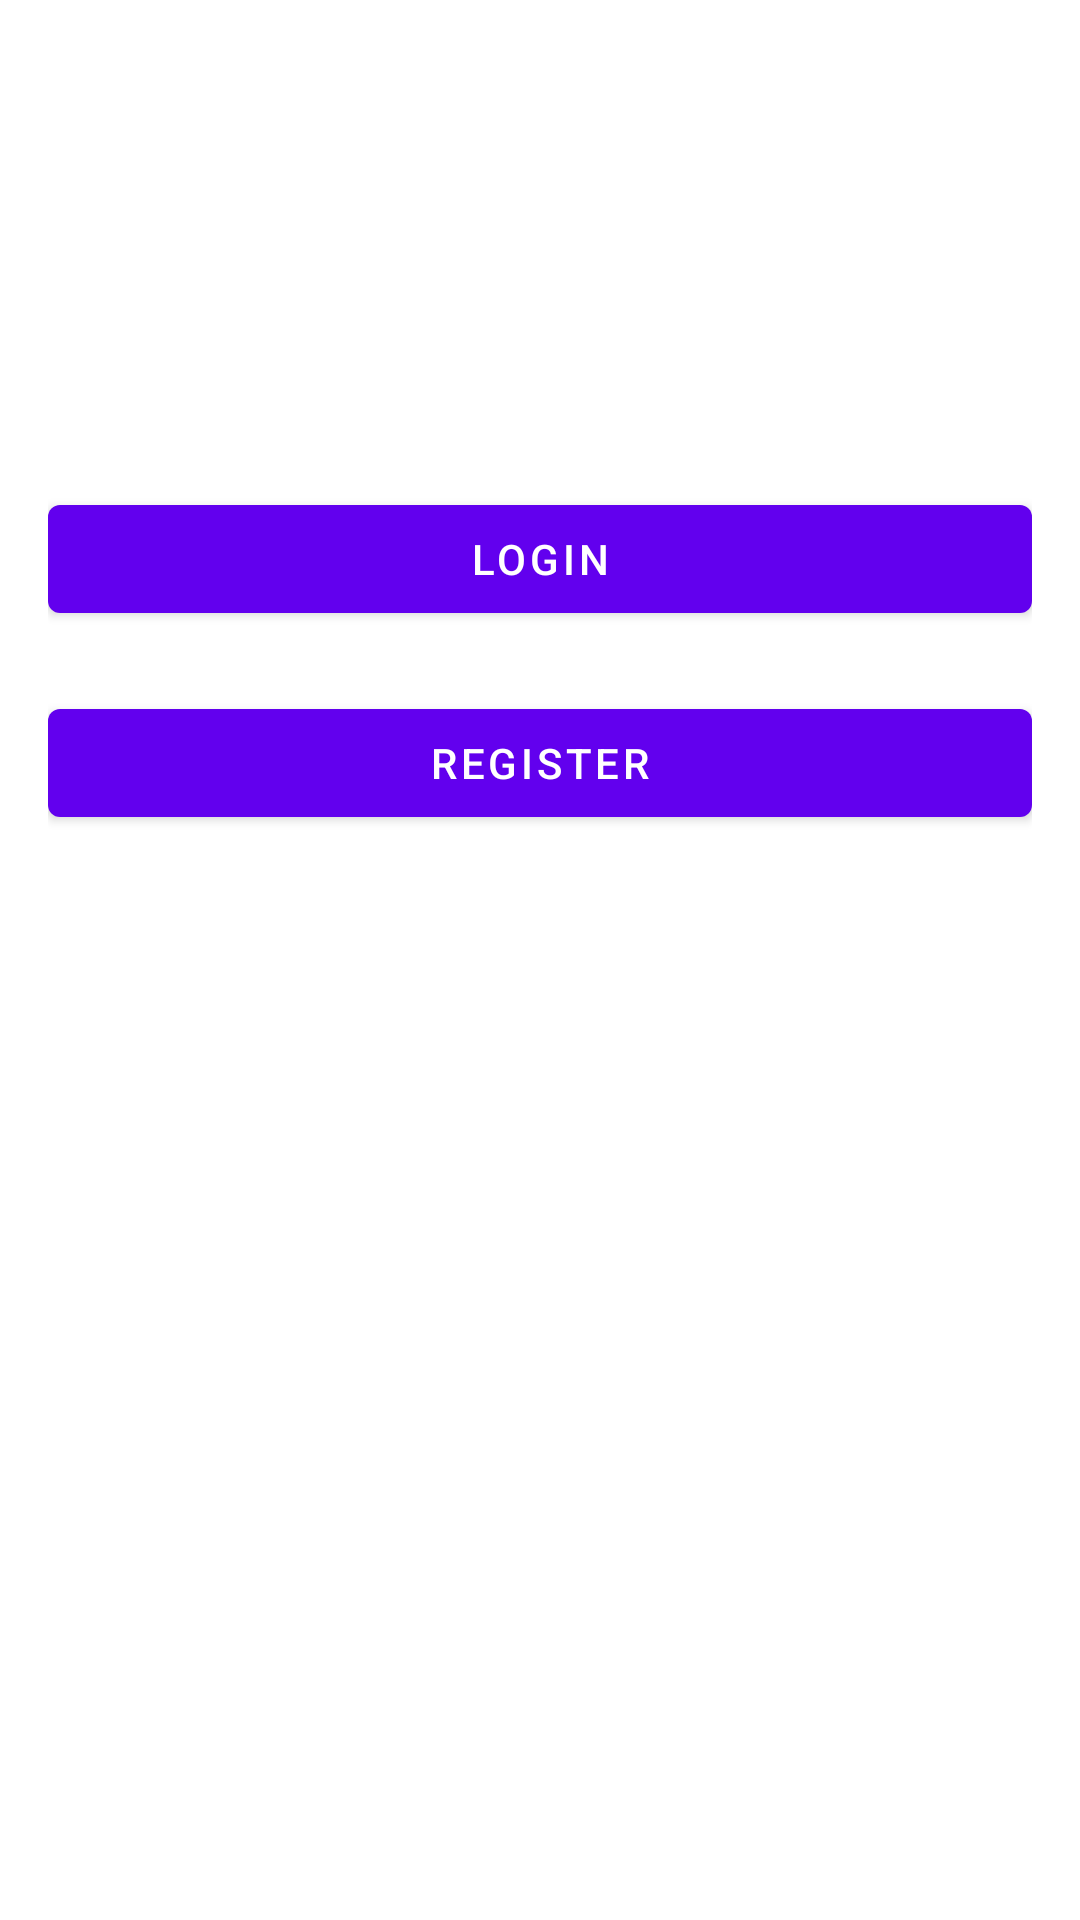

Reconstruct the res/layout file that produces this screen, plus the resources it refers to.
<!-- AndroidManifest.xml: application theme AppTheme -->
<!-- res/layout/activity_home_page.xml -->
<?xml version="1.0" encoding="utf-8"?>
<androidx.constraintlayout.widget.ConstraintLayout xmlns:android="http://schemas.android.com/apk/res/android"
    xmlns:app="http://schemas.android.com/apk/res-auto"
    xmlns:tools="http://schemas.android.com/tools"
    android:layout_width="match_parent"
    android:layout_height="match_parent"
    android:background="@drawable/background_image"
    android:padding="16dp"
    tools:context=".HomePageActivity">

    <TextView
        android:id="@+id/app_description"
        android:layout_width="0dp"
        android:layout_height="wrap_content"
        android:text="Welcome to VolunteerConnect! This app helps you find and register for volunteer opportunities."
        android:textSize="18sp"
        android:textColor="@android:color/white"
        android:gravity="center"
        app:layout_constraintTop_toTopOf="parent"
        app:layout_constraintStart_toStartOf="parent"
        app:layout_constraintEnd_toEndOf="parent"
        android:layout_marginTop="50dp" />

    <com.google.android.material.button.MaterialButton
        android:id="@+id/login_button"
        android:layout_width="0dp"
        android:layout_height="wrap_content"
        android:text="Login"
        app:layout_constraintTop_toBottomOf="@id/app_description"
        app:layout_constraintStart_toStartOf="parent"
        app:layout_constraintEnd_toEndOf="parent"
        android:layout_marginTop="30dp" />

    <com.google.android.material.button.MaterialButton
        android:id="@+id/register_button"
        android:layout_width="0dp"
        android:layout_height="wrap_content"
        android:text="Register"
        app:layout_constraintTop_toBottomOf="@id/login_button"
        app:layout_constraintStart_toStartOf="parent"
        app:layout_constraintEnd_toEndOf="parent"
        android:layout_marginTop="20dp" />
</androidx.constraintlayout.widget.ConstraintLayout>
<!-- resources referenced by this layout -->
<resources>
  <style name="AppTheme" parent="Theme.MaterialComponents.DayNight.DarkActionBar">
          
          <item name="colorPrimary">@color/colorPrimary</item>
          <item name="colorPrimaryDark">@color/colorPrimaryDark</item>
          <item name="colorAccent">@color/colorAccent</item>
          <item name="colorOnPrimary">@color/white</item>
          <item name="colorOnSecondary">@color/black</item>
          <item name="colorOnBackground">@color/black</item>
          <item name="colorOnSurface">@color/black</item>
      </style>
  <!-- not gathered from this repository: default colours our renderer supplied (Android Studio template values) -->
  <color name="black">#FF000000</color>
  <color name="white">#FFFFFFFF</color>
  <color name="colorPrimary">#FF6200EE</color>
  <color name="colorPrimaryDark">#FF3700B3</color>
  <color name="colorAccent">#FF03DAC5</color>
</resources>
